Run: headless pygame with SDL's dummy video driver; simulated clock (each Clock.tick advances the game by its frame time, no real sleeping); random seed 0; keys injected as events and as key.get_pressed() state; mouse plan: one left click at the window centre at the start of phase 2, then a move to the lower-right quarter at the start of phase 3.
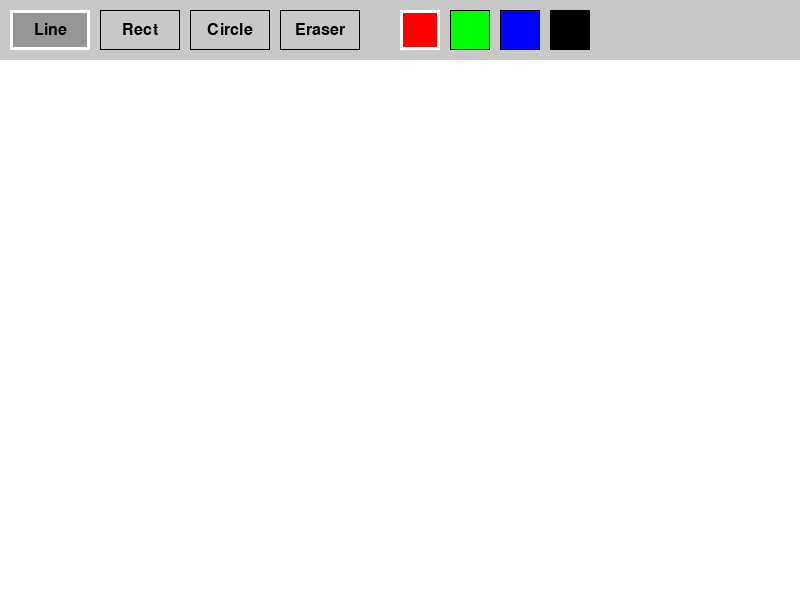
Frame 1 of 4 · flips 1–60 · no input
Frame 2 of 4 · flips 61–180 · clicked the window centre · tapped SPACE, RETURN · held RIGHT (→), D · screen unchanged from frame 1, image omitted
Frame 3 of 4 · flips 181–300 · moved the mouse to the lower-right quarter · held DOWN (↓), S · screen unchanged from frame 2, image omitted
Frame 4 of 4 · flips 301–420 · held LEFT (←), A, UP (↑), W · screen unchanged from frame 3, image omitted

The pygame program that drew these frames:

import pygame
import math

# Класс для создания кнопок интерфейса
class Button:
    def __init__(self, x, y, width, height, text, action_type, action_value, color=(200, 200, 200)):
        self.rect = pygame.Rect(x, y, width, height)
        self.text = text
        self.action_type = action_type # 'tool' (инструмент) или 'color' (цвет)
        self.action_value = action_value
        self.color = color

    def draw(self, surface, font, is_active):
        # Если кнопка активна, делаем ее фон темнее (или обводку толще)
        bg_color = (150, 150, 150) if is_active and self.action_type == 'tool' else self.color
        pygame.draw.rect(surface, bg_color, self.rect)
        
        # Рисуем обводку (белую, если выбрана, иначе черную)
        border_color = (255, 255, 255) if is_active else (0, 0, 0)
        pygame.draw.rect(surface, border_color, self.rect, 3 if is_active else 1)
        
        # Рисуем текст, если он есть
        if self.text:
            text_surf = font.render(self.text, True, (0, 0, 0))
            text_rect = text_surf.get_rect(center=self.rect.center)
            surface.blit(text_surf, text_rect)

def main():
    pygame.init()
    screen_width, screen_height = 800, 600
    screen = pygame.display.set_mode((screen_width, screen_height))
    pygame.display.set_caption("Visual Pygame Paint")
    font = pygame.font.SysFont(None, 24)
    
    # Высота панели инструментов
    toolbar_height = 60
    
    # Холст теперь немного меньше, чтобы освободить место под меню сверху
    canvas = pygame.Surface((screen_width, screen_height - toolbar_height))
    canvas.fill((255, 255, 255)) # Пусть фон будет белым, как лист бумаги
    
    clock = pygame.time.Clock()
    
    # Текущие настройки
    current_color = (255, 0, 0)
    current_mode = 'line'
    radius = 5
    
    drawing = False
    start_pos = None
    last_pos = None

    # Создаем наши кнопки
    buttons = [
        # Инструменты
        Button(10, 10, 80, 40, "Line", 'tool', 'line'),
        Button(100, 10, 80, 40, "Rect", 'tool', 'rect'),
        Button(190, 10, 80, 40, "Circle", 'tool', 'circle'),
        Button(280, 10, 80, 40, "Eraser", 'tool', 'eraser'),
        
        # Цвета (без текста, просто цветные квадраты)
        Button(400, 10, 40, 40, "", 'color', (255, 0, 0), color=(255, 0, 0)),     # Красный
        Button(450, 10, 40, 40, "", 'color', (0, 255, 0), color=(0, 255, 0)),     # Зеленый
        Button(500, 10, 40, 40, "", 'color', (0, 0, 255), color=(0, 0, 255)),     # Синий
        Button(550, 10, 40, 40, "", 'color', (0, 0, 0), color=(0, 0, 0)),         # Черный
    ]

    while True:
        # --- 1. ОБРАБОТКА СОБЫТИЙ ---
        for event in pygame.event.get():
            if event.type == pygame.QUIT:
                return

            if event.type == pygame.MOUSEBUTTONDOWN:
                if event.button == 1: # Левая кнопка мыши
                    # Проверяем, кликнули ли мы по кнопке в меню
                    if event.pos[1] < toolbar_height:
                        for btn in buttons:
                            if btn.rect.collidepoint(event.pos):
                                if btn.action_type == 'tool':
                                    current_mode = btn.action_value
                                elif btn.action_type == 'color':
                                    current_color = btn.action_value
                    else:
                        # Если кликнули ниже меню — начинаем рисовать
                        drawing = True
                        # Корректируем координаты мыши для холста (вычитаем высоту меню)
                        canvas_pos = (event.pos[0], event.pos[1] - toolbar_height)
                        start_pos = canvas_pos
                        last_pos = canvas_pos

            if event.type == pygame.MOUSEBUTTONUP:
                if event.button == 1 and drawing:
                    canvas_pos = (event.pos[0], event.pos[1] - toolbar_height)
                    if current_mode == 'rect':
                        draw_my_rect(canvas, current_color, start_pos, canvas_pos)
                    elif current_mode == 'circle':
                        draw_my_circle(canvas, current_color, start_pos, canvas_pos)
                drawing = False

            if event.type == pygame.MOUSEMOTION:
                if drawing:
                    canvas_pos = (event.pos[0], event.pos[1] - toolbar_height)
                    if current_mode == 'line':
                        pygame.draw.line(canvas, current_color, last_pos, canvas_pos, radius * 2)
                        last_pos = canvas_pos
                    elif current_mode == 'eraser':
                        pygame.draw.line(canvas, (255, 255, 255), last_pos, canvas_pos, radius * 6)
                        last_pos = canvas_pos

        # --- 2. ОТРИСОВКА ---
        screen.fill((200, 200, 200)) # Цвет панели инструментов (серый)
        
        # Рисуем холст (смещаем его вниз на toolbar_height)
        screen.blit(canvas, (0, toolbar_height)) 
        
        # Рисуем предпросмотр фигур прямо на экране поверх холста
        if drawing and start_pos:
            mouse_pos = pygame.mouse.get_pos()
            # Нужно вернуть координаты к экранным для предпросмотра
            screen_start = (start_pos[0], start_pos[1] + toolbar_height)
            if current_mode == 'rect':
                draw_my_rect(screen, current_color, screen_start, mouse_pos, width=2)
            elif current_mode == 'circle':
                draw_my_circle(screen, current_color, screen_start, mouse_pos, width=2)

        # Рисуем кнопки меню
        for btn in buttons:
            is_active = (btn.action_value == current_mode) or (btn.action_value == current_color)
            btn.draw(screen, font, is_active)

        pygame.display.flip()
        clock.tick(60)

# --- Вспомогательные функции ---

def draw_my_rect(surface, color, start, end, width=0):
    x = min(start[0], end[0])
    y = min(start[1], end[1])
    w = abs(start[0] - end[0])
    h = abs(start[1] - end[1])
    if w > 0 and h > 0:
        pygame.draw.rect(surface, color, (x, y, w, h), width)

def draw_my_circle(surface, color, start, end, width=0):
    radius = int(math.hypot(end[0] - start[0], end[1] - start[1]))
    if radius > 0:
        pygame.draw.circle(surface, color, start, radius, width)

if __name__ == "__main__":
    main()
